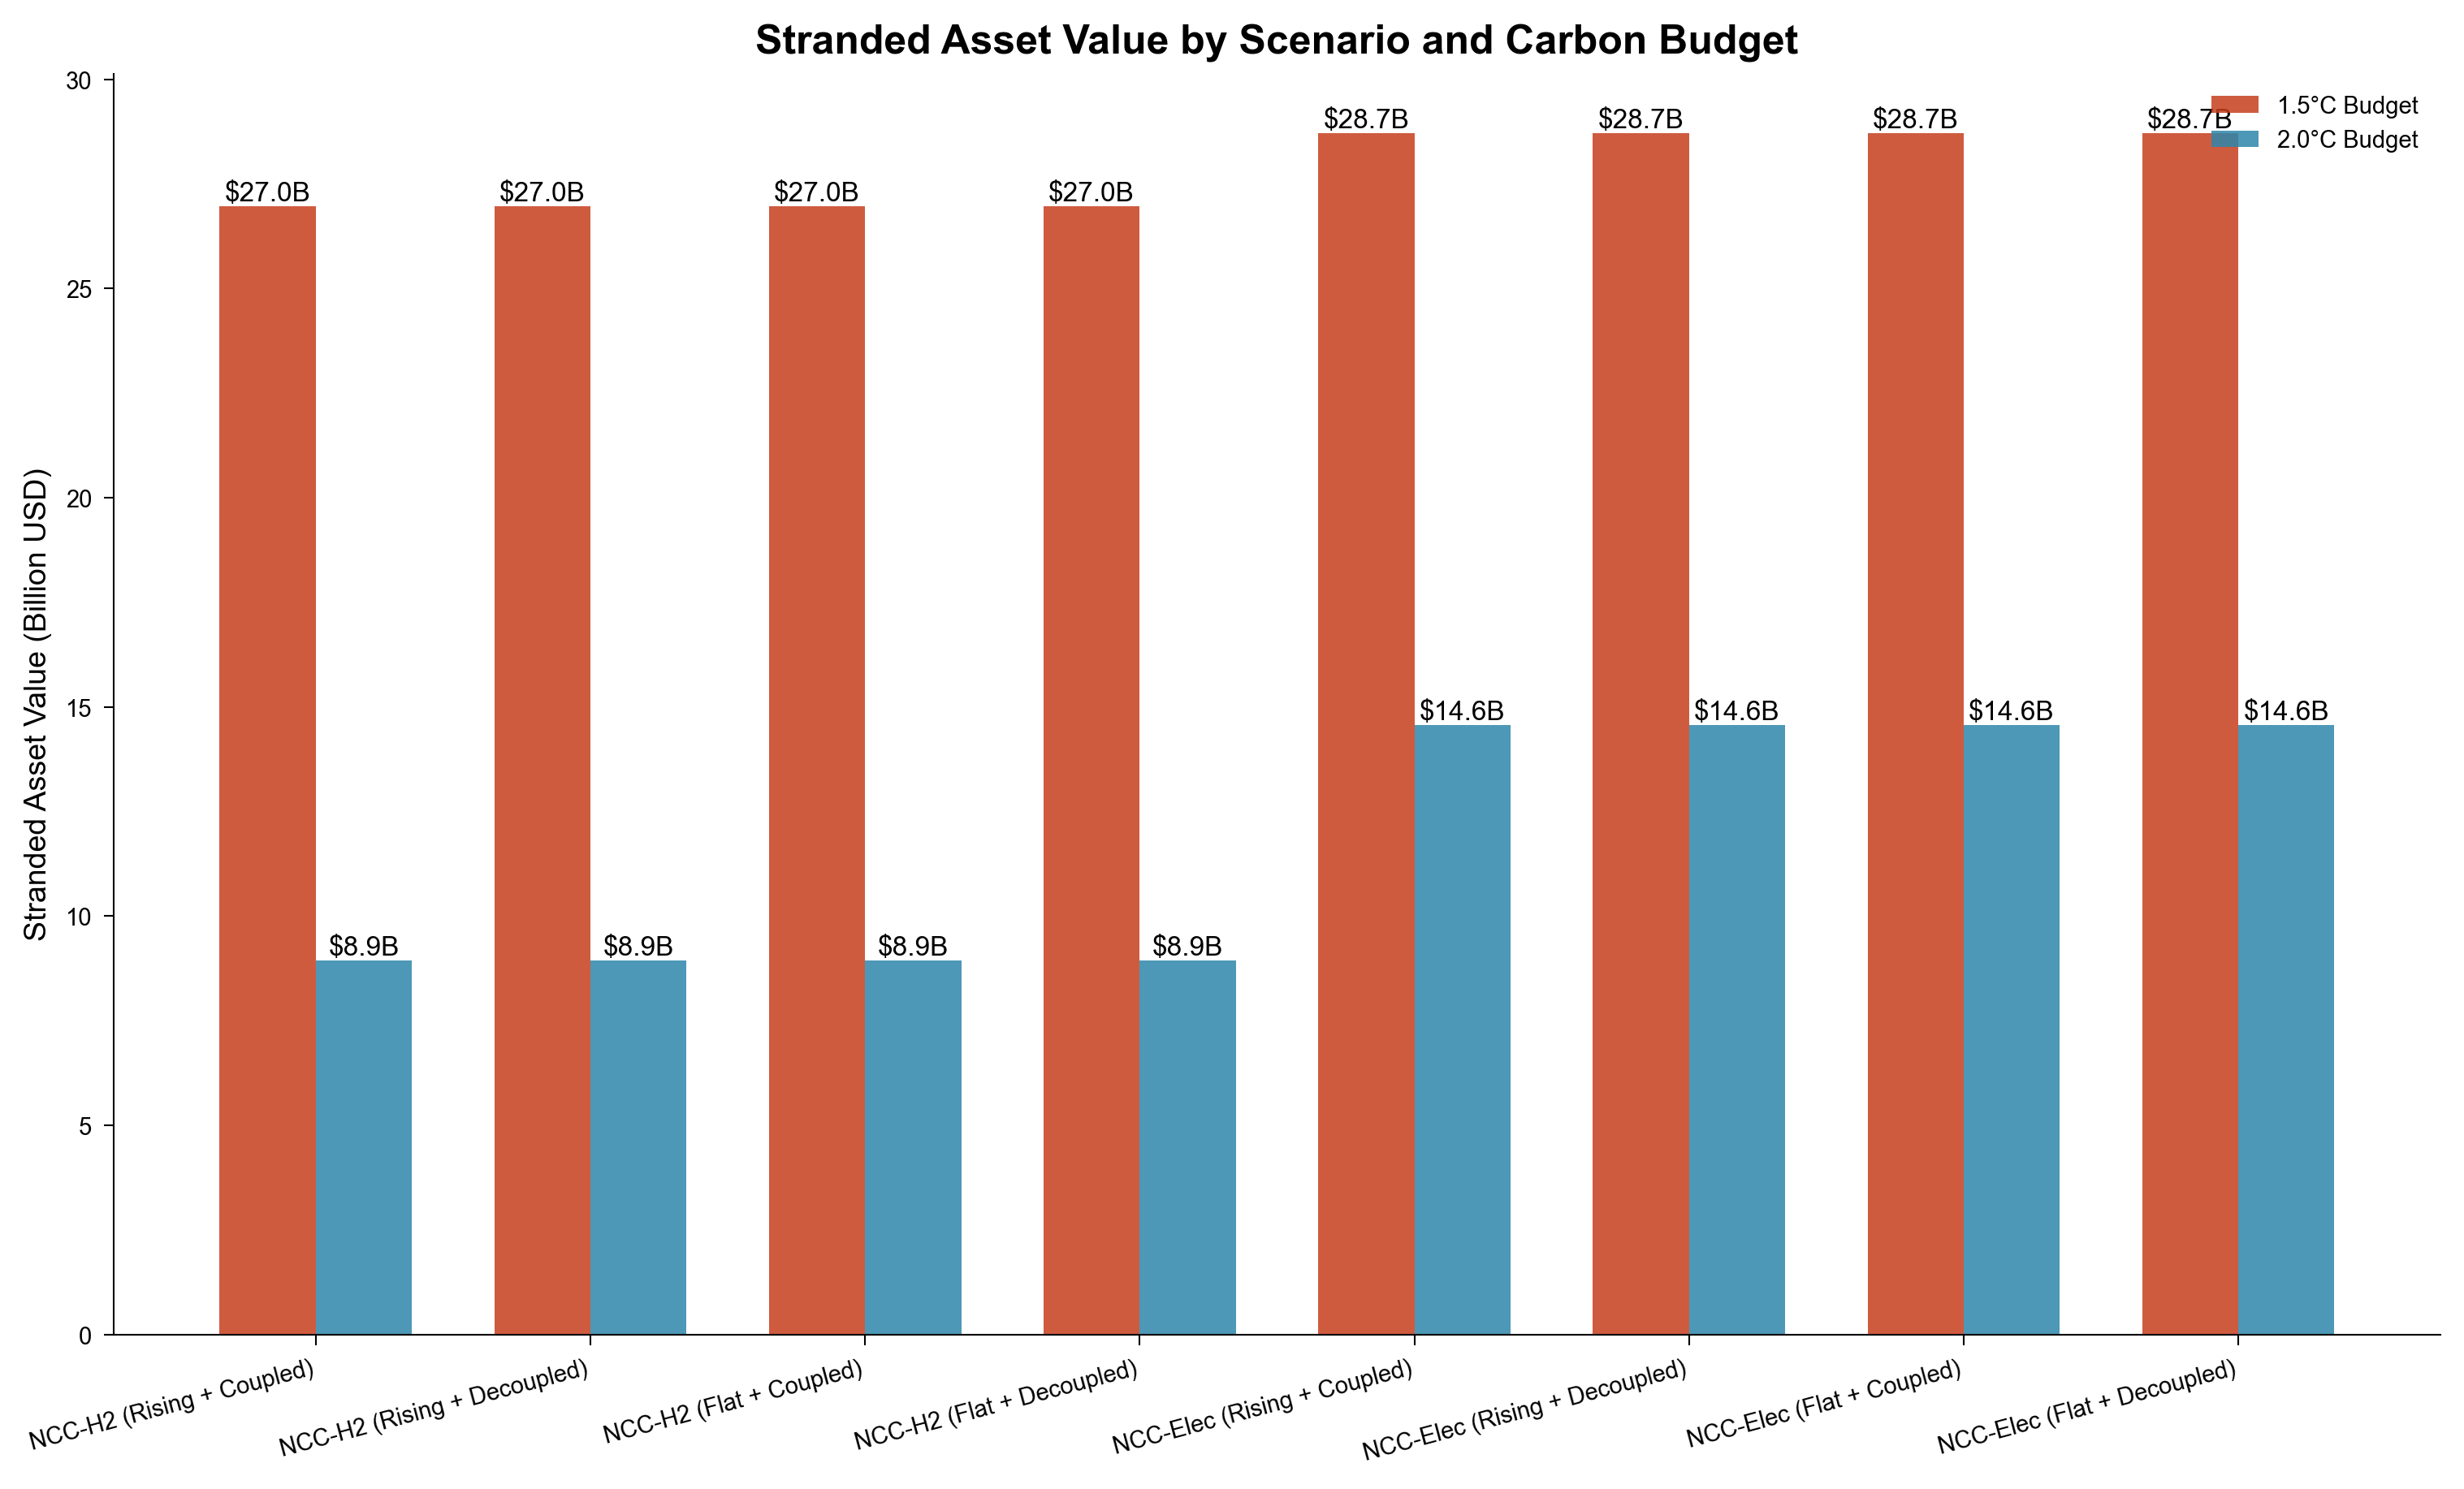

The table this chart was drawn from, first rows:
category, subcategory, value, unit, figure_type
shaheen_ncc_h2_rising_coupled, 1.5C, 26.96, billion_USD, grouped_bar
shaheen_ncc_h2_rising_coupled, 2.0C, 8.943, billion_USD, grouped_bar
shaheen_ncc_h2_rising_decoupled, 1.5C, 26.96, billion_USD, grouped_bar
shaheen_ncc_h2_rising_decoupled, 2.0C, 8.943, billion_USD, grouped_bar
shaheen_ncc_h2_flat_coupled, 1.5C, 26.96, billion_USD, grouped_bar
shaheen_ncc_h2_flat_coupled, 2.0C, 8.943, billion_USD, grouped_bar
shaheen_ncc_h2_flat_decoupled, 1.5C, 26.96, billion_USD, grouped_bar
shaheen_ncc_h2_flat_decoupled, 2.0C, 8.943, billion_USD, grouped_bar
shaheen_ncc_elec_rising_coupled, 1.5C, 28.7, billion_USD, grouped_bar
shaheen_ncc_elec_rising_coupled, 2.0C, 14.57, billion_USD, grouped_bar
shaheen_ncc_elec_rising_decoupled, 1.5C, 28.7, billion_USD, grouped_bar
shaheen_ncc_elec_rising_decoupled, 2.0C, 14.57, billion_USD, grouped_bar
shaheen_ncc_elec_flat_coupled, 1.5C, 28.7, billion_USD, grouped_bar
shaheen_ncc_elec_flat_coupled, 2.0C, 14.57, billion_USD, grouped_bar
shaheen_ncc_elec_flat_decoupled, 1.5C, 28.7, billion_USD, grouped_bar
shaheen_ncc_elec_flat_decoupled, 2.0C, 14.57, billion_USD, grouped_bar
